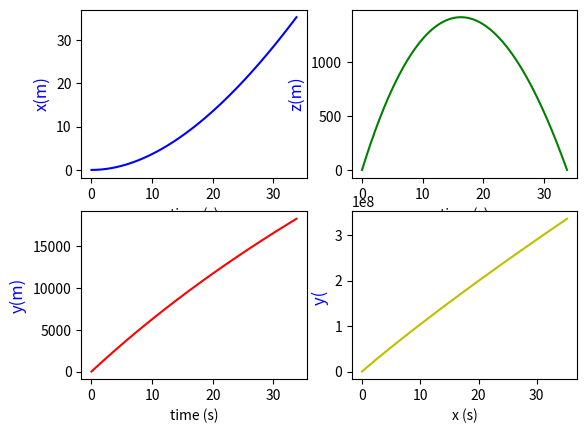
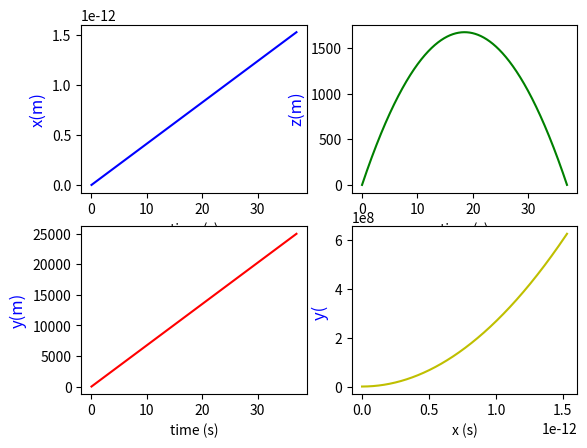
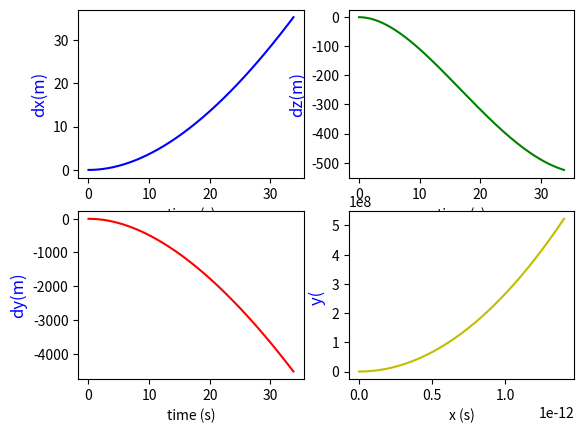
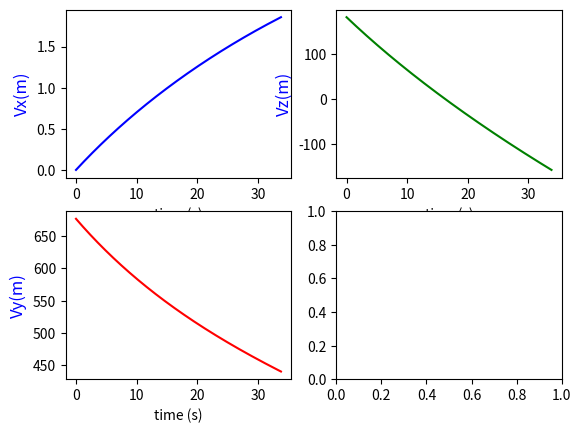
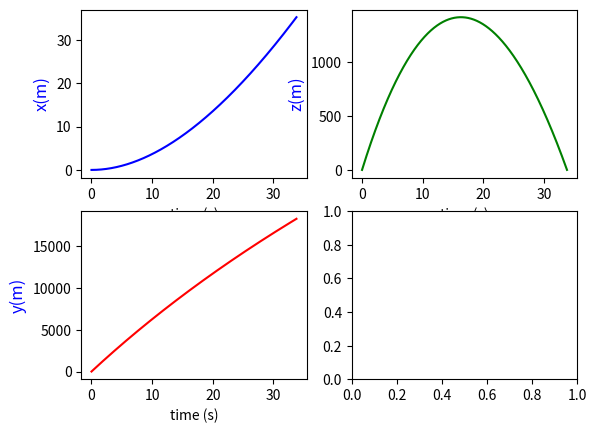

The matplotlib source for these figures, in order: (Note: this script raises an exception after producing the figures.)
import numpy as np
import math
import random
import matplotlib.pyplot as plt
import matplotlib.patches as patches
import matplotlib.mlab as mlab
from scipy.integrate import odeint
from scipy import signal
import matplotlib.animation as animation
from matplotlib.pylab import *
from mpl_toolkits.axes_grid1 import host_subplot
from mpl_toolkits.mplot3d import Axes3D


fig=plt.figure()
fig.set_dpi(100)
#fig.set_size_inches(7,6.5)


# Datos a modificar en la simulacion 

m=1.0                         # Valor de las masa
g=9.8                        # gravedad
omega=np.pi/12.0/3600.0     # velocidad rotacion
radi= 6378000               # radio tierra

tf=125.0                 #tiempo de simulacion
velin =700.0              # velocidad de disparo
rz= 0.000023                  # rozamiento

lat= 40.0  #latitud
alz=15.0 # angulo de alzada del tiro
pla= 90.0  # angulo sobre el  plano 0º Sur eje X, 90º Este eje y, 180º Sur 270º Oeste


# Variables de corrección de los ángulos iniciales.
correalz=  0
correpla=  0

ralat= lat*np.pi/180.0
raalz= alz*np.pi/180.0
rapla= pla*np.pi/180.0

omex= omega*np.cos(ralat)
omez= omega*np.sin(ralat)
ome2radx= omega**2*radi*np.cos(ralat)*np.sin(ralat)
ome2radz= omega**2*radi*np.cos(ralat)**2


#omex= 0.0
#omez= 0.0
#ome2radx= 0.0
#ome2radz= 0.0

par=[g,omex,omez,ome2radx,ome2radz,rz]



# Definiendo tiro 

#def tiro(z,t,par):
#    z1,z2,z3,z4,z5,z6=z  
#    dzdt=[z4,z5,z6, 
#          ome2radx +2*z5*omez,  2*(z6*omex-z4*omez),
#          ome2radz -2*z5*omex -g]
#    return dzdt

def tiro(z,t,par):
    z1,z2,z3,z4,z5,z6=z  
    dzdt=[z4,z5,z6, 
          ome2radx +2*z5*omez -rz*z4*np.sqrt(z4**2+z5**2+z6**2),
          2*(z6*omex-z4*omez)-rz*z5*np.sqrt(z4**2+z5**2+z6**2) ,
          ome2radz -2*z5*omex -rz*z6*np.sqrt(z4**2+z5**2+z6**2)-g]
    return dzdt

def tirog(az,at,par):
    az1,az2,az3,az4,az5,az6=az  
    dazdt=[az4,az5,az6, 0, 0, -g]
    return dazdt


# Llamada a odeint que resuelve las ecuaciones de movimiento

nt=25000  #numero de intervalos de tiempo
dt=tf/nt

# Valores iniciales tiro real
z1_0= 0.0               # x punto disparo
z2_0=0.0                # y punto disparo
z3_0=0.0                # z punto disparo
z4_0= velin*np.cos(raalz+correalz)*np.cos(rapla+correpla)  # Velocidad x 
z5_0= velin*np.cos(raalz+correalz)*np.sin(rapla+correpla)  # Velocidad y
z6_0= velin*np.sin(raalz+correalz)                         # velocidad z

z0=[z1_0,z2_0,z3_0,z4_0,z5_0,z6_0] #Valores iniciales   tiro parabólico

az1_0= 0.0                          # x punto disparo
az2_0=0.0                           # y punto disparo
az3_0=0.0                           # z punto disparo
az4_0= velin*np.cos(raalz)*np.cos(rapla)     # Velocidad x 
az5_0= velin*np.cos(raalz)*np.sin(rapla)     # Velocidad y
az6_0= velin*np.sin(raalz)                   # velocidad z

az0=[az1_0,az2_0,az3_0,az4_0,az5_0,az6_0]  #Valores inici
 
t=np.linspace(0,tf,nt)
at=np.linspace(0,tf,nt)
abserr = 1.0e-8
relerr = 1.0e-6

z=odeint(tiro,z0,t,args=(par,),atol=abserr, rtol=relerr)

az=odeint(tirog,az0,at,args=(par,),atol=abserr, rtol=relerr)


plt.close('all')



for i in range (0,nt): 
    if z[i-1,2]*z[i,2] <0 : nfinal=i

print (' Tiro  contnado rotación')
print ('n=',nfinal)
print ( 'xf=' , z[nfinal,0], '  yf= ' , z[nfinal,1] , '  zf= ', z[nfinal,2])



for i in range (0,nt): 
    if az[i-1,2]*az[i,2] <0 : nafinal=i

print ('   ')
print ('Tiro puro')
print ('na=',nafinal)
print ('xaf=', az[nafinal,0],'  yaf= ' , az[nafinal,1],' zaf= ', az[nafinal,2])


dist =np.sqrt(  (z[nfinal,0] -az[nafinal,0])**2  +(z[nfinal,1] -az[nafinal,1])**2  )

print ('Error en el tiro =', dist)


# Definicion del grafico

# Posicion

ex=z[0:nfinal,0] #/50000
ey=z[0:nfinal,1] #/50000
ez=z[0:nfinal,2]  #/50000

aex=az[0:nafinal,0] #/50000
aey=az[0:nafinal,1]        #/50000
aez=az[0:nafinal,2]    #/50000

# Trayectoria 

fig, ax11 = plt.subplots(2,2)
ax11[0,0].set_xlabel('time (s)')
ax11[0,0].set_ylabel('x(m)', color='b', fontsize=12)
line1, = ax11[0, 0].plot( t[0:nfinal],z[0:nfinal,0] , color='b')
ax11[1,0].set_xlabel('time (s)')
ax11[1,0].set_ylabel('y(m)', color='b', fontsize=12)
line2, = ax11[1, 0].plot( t[0:nfinal],z[0:nfinal,1] , color='r')
ax11[0,1].set_xlabel('time (s)')
ax11[0,1].set_ylabel('z(m)', color='b', fontsize=12)
line3, = ax11[0, 1].plot( t[0:nfinal],z[0:nfinal,2] , color='g')
ax11[1,1].set_xlabel('x (s)')
ax11[1,1].set_ylabel('y( ', color='b', fontsize=12)
line4, = ax11[1, 1].plot( z[0:nfinal,0],z[0:nfinal,1]**2, color='y')
#plt.show()

#Trayectoria tiro puro

fig, ax41 = plt.subplots(2,2)
ax41[0,0].set_xlabel('time (s)')
ax41[0,0].set_ylabel('x(m)', color='b', fontsize=12)
line1, = ax41[0, 0].plot( at[0:nafinal],az[0:nafinal,0] , color='b')
ax41[1,0].set_xlabel('time (s)')
ax41[1,0].set_ylabel('y(m)', color='b', fontsize=12)
line2, = ax41[1, 0].plot( at[0:nafinal],az[0:nafinal,1] , color='r')
ax41[0,1].set_xlabel('time (s)')
ax41[0,1].set_ylabel('z(m)', color='b', fontsize=12)
line3, = ax41[0, 1].plot( at[0:nafinal],az[0:nafinal,2] , color='g')
ax41[1,1].set_xlabel('x (s)')
ax41[1,1].set_ylabel('y( ', color='b', fontsize=12)
line4, = ax41[1, 1].plot( az[0:nafinal,0], az[0:nafinal,1]**2, color='y')
plt.show()


# Diferencias

fig, ax81 = plt.subplots(2,2)
ax81[0,0].set_xlabel('time (s)')
ax81[0,0].set_ylabel('dx(m)', color='b', fontsize=12)
line1, = ax81[0, 0].plot( at[0:nfinal],z[0:nfinal,0] -az[0:nfinal,0] , color='b')
ax81[1,0].set_xlabel('time (s)')
ax81[1,0].set_ylabel('dy(m)', color='b', fontsize=12)
line2, = ax81[1, 0].plot( at[0:nfinal],z[0:nfinal,1]-az[0:nfinal,1] , color='r')
ax81[0,1].set_xlabel('time (s)')
ax81[0,1].set_ylabel('dz(m)', color='b', fontsize=12)
line3, = ax81[0, 1].plot( at[0:nfinal],z[0:nfinal,2]-az[0:nfinal,2] , color='g')
ax81[1,1].set_xlabel('x (s)')
ax81[1,1].set_ylabel('y( ', color='b', fontsize=12)
line4, = ax81[1, 1].plot( az[0:nfinal,0], az[0:nfinal,1]**2, color='y')
plt.show()



# Velocidades 


fig, ax51 = plt.subplots(2,2)
ax51[0,0].set_xlabel('time (s)')
ax51[0,0].set_ylabel('Vx(m)', color='b', fontsize=12)
line1, = ax51[0, 0].plot( t[0:nfinal],z[0:nfinal,3] , color='b')
ax51[1,0].set_xlabel('time (s)')
ax51[1,0].set_ylabel('Vy(m)', color='b', fontsize=12)
line2, = ax51[1, 0].plot( t[0:nfinal],z[0:nfinal,4] , color='r')
ax51[0,1].set_xlabel('time (s)')
ax51[0,1].set_ylabel('Vz(m)', color='b', fontsize=12)
line3, = ax51[0, 1].plot( t[0:nfinal],z[0:nfinal,5] , color='g')

fig, ax61 = plt.subplots(2,2)
ax61[0,0].set_xlabel('time (s)')
ax61[0,0].set_ylabel('x(m)', color='b', fontsize=12)
line1, = ax61[0, 0].plot( t[0:nfinal], ex[0:nfinal] , color='b')
ax61[1,0].set_xlabel('time (s)')
ax61[1,0].set_ylabel('y(m)', color='b', fontsize=12)
line2, = ax61[1, 0].plot( t[0:nfinal], ey[0:nfinal] , color='r')
ax61[0,1].set_xlabel('time (s)')
ax61[0,1].set_ylabel('z(m)', color='b', fontsize=12)
line3, = ax61[0, 1].plot( t[0:nfinal], ez[0:nfinal] , color='g')




#fig= plt.figure()
#ax = Axes3D(fig)
#ax.scatter (ex,ey,ez, color='b')
#ax.scatter (aex,aey,aez, color='r')


#
fig= plt.figure()
ax= fig.gca(projection='3d')
ax.view_init(20,-40)
ax.plot3D(ex[0:nfinal],ey[0:nfinal],ez[0:nfinal])

fig= plt.figure()
ax= fig.gca(projection='3d')
ax.view_init(20,-40)
ax.plot3D(aex[0:nafinal],aey[0:nafinal],aez[0:nafinal])
ax.plot3D(ex[0:nfinal],ey[0:nfinal],ez[0:nfinal])

plt.show()